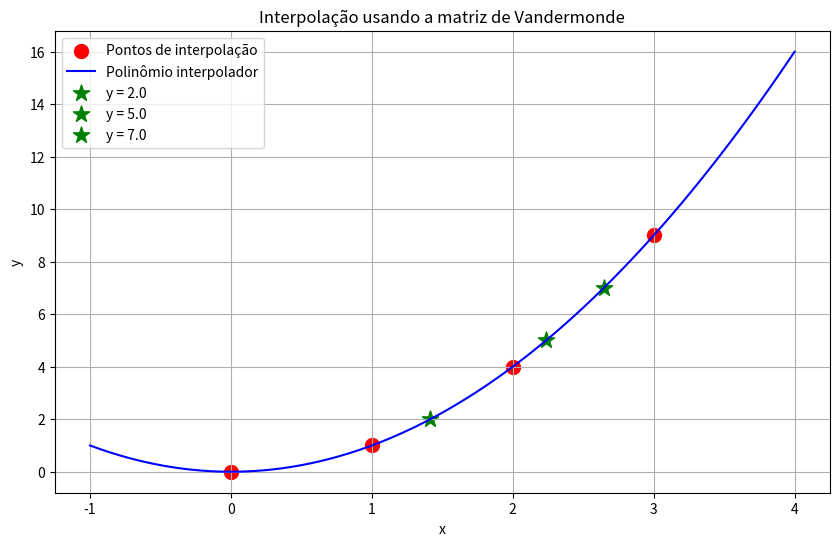

Recreate this plot in Python.
import numpy as np
import matplotlib.pyplot as plt

def eliminacao(A, b):
    A = A.astype(float)
    b = b.astype(float)
    n = len(A)
    for k in range(n):
        for i in range(k+1, n):
            if A[k, k] == 0:
                raise ValueError("Matriz singular, não é possível continuar.")
            m = A[i, k] / A[k, k]
            for j in range(k, n):
                A[i, j] -= m * A[k, j]
            b[i] -= m * b[k]
    return A, b

def resolucao_sistema(A, b):
    n = len(A)
    x = np.zeros(n)
    x[n-1] = b[n-1] / A[n-1, n-1]
    for k in range(n-2, -1, -1):
        s = sum(A[k, j] * x[j] for j in range(k+1, n))
        x[k] = (b[k] - s) / A[k, k]
    return x

def vandermonde(x_points):
    n = len(x_points)
    V = np.vander(x_points, increasing=True)
    return V

def vandermonde_inverso(y_alvo, x_points, y_points, tol=1e-6, max_iter=100):
    """
    Encontra o valor de x correspondente a um valor específico de y usando
    interpolação de Vandermonde inversa
    """
    # Criar o polinômio interpolador
    V = vandermonde(x_points)
    A_tri, b_tri = eliminacao(V.copy(), y_points.copy())
    coeficientes = resolucao_sistema(A_tri, b_tri)
    p = np.poly1d(coeficientes[::-1])
    
    # Criar intervalo inicial baseado nos pontos disponíveis
    x_min, x_max = min(x_points), max(x_points)
    
    for _ in range(max_iter):
        # Dividir o intervalo ao meio
        x_test = (x_min + x_max) / 2
        y_atual = p(x_test)
        
        # Verificar se encontramos o valor desejado
        if abs(y_atual - y_alvo) < tol:
            return x_test
            
        # Atualizar o intervalo
        if y_atual < y_alvo:
            x_min = x_test
        else:
            x_max = x_test
            
        # Verificar se o intervalo ficou muito pequeno
        if abs(x_max - x_min) < tol:
            break
    
    return (x_min + x_max) / 2

# Exemplo de uso
x_points = np.array([0, 1, 2, 3])
y_points = np.array([0, 1, 4, 9])

# Criar o polinômio interpolador
V = vandermonde(x_points)
A_tri, b_tri = eliminacao(V.copy(), y_points.copy())
coeficientes = resolucao_sistema(A_tri, b_tri)
p = np.poly1d(coeficientes[::-1])

# Criar pontos para plotagem
x_range = np.linspace(min(x_points) - 1, max(x_points) + 1, 100)
y_range = p(x_range)

# Exemplos de valores y para encontrar seus xs correspondentes
valores_y = [2.0, 5.0, 7.0]
print("Buscando valores x para diferentes valores y:")
for y_alvo in valores_y:
    x_encontrado = vandermonde_inverso(y_alvo, x_points, y_points)
    print(f"y = {y_alvo:.2f}: x ≈ {x_encontrado:.4f}")

# Plotar o gráfico
plt.figure(figsize=(10, 6))
plt.scatter(x_points, y_points, color='red', marker='o', s=100,
           label='Pontos de interpolação')
plt.plot(x_range, y_range, 'b-', label='Polinômio interpolador')

# Marcar os pontos encontrados
for y_alvo in valores_y:
    x_encontrado = vandermonde_inverso(y_alvo, x_points, y_points)
    plt.scatter(x_encontrado, y_alvo, color='green', marker='*', s=150,
               label=f'y = {y_alvo}')

plt.grid(True)
plt.legend()
plt.title('Interpolação usando a matriz de Vandermonde')
plt.xlabel('x')
plt.ylabel('y')
plt.show()